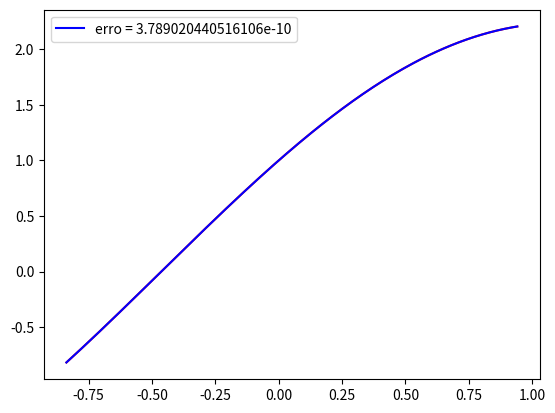

The script that saved this image:
'''
Sejam
f1(x)=1, f2(x)=x1, f3(x)=x2, f4(x)=x3, f5(x)=x4, f6(x)=x5
Encontre os coeficientes da combinação linear

f(x)≃a1f1(x)+a2f2(x)+a3f3(x)+a4f4(x)+a5f5(x)+a6f6(x)

que melhor se aproxima da função f(x)=2sin(x)+cos(x) no intervalo [−0.838,0.946].
Para o cálculo das integrais use a regra dos Trapézios com n=128. subintervalos.

'''
import numpy as np
import matplotlib.pyplot as plt

a, b = -0.838, 0.946

def f(x):
    return 2*np.sin(x) + np.cos(x)

num = 6
fs = [f'x**{i}' for i in range(num)]

def simpson(f, a, b, intvals):
    h = (b - a) / intvals
    xs = [a + i * h for i in range(intvals + 1)]
    last = len(xs) - 1
    soma = f(xs[0]) + f(xs[last])
    soma += 2 * sum([f(xs[i]) for i in range(2, last, 2)])
    soma += 4 * sum([f(xs[i]) for i in range(1, last, 2)])
    return (h / 3) * soma

class BestFunc:
    # usa a regra de simpson para resolver as integrais no sistema

    def __init__(self, f, a, b):
        self.f = f
        self.a = a
        self.b = b

    def coeffs(self, functions, intvals=100):
        A = {} # a_ij = int_a^bfi*fjdx
        n = len(functions)
        for i in range(n):
            A[i] = {}
            for j in range(n):
                if i <= j:
                    def f_ij(x):
                        return eval(functions[i]) * eval(functions[j])
                    A[i][j] = simpson(f_ij, a, b, intvals)
                else:
                    A[i][j] = A[j][i]
        A = [[v for _, v in value.items()] for _, value in A.items()]

        B = []
        for i in range(n):
            def func(x):
                return f(x) * eval(functions[i])
            val = simpson(func, a, b, intvals)# int_a^b(f*fi)dx
            B.append(val)
        coeffs = np.linalg.solve(A, B)
        return coeffs

obj = BestFunc(f, a, b)

coeffs = obj.coeffs(fs, 128)

def s(x):
    if x < 0:
        return f'{x}'
    return f'+{abs(x)}'

combina = ''.join([f'{s(ci)}*{fi}' for ci, fi in zip(coeffs, fs)])
def g(x):
    return eval(combina)

print(combina)

def erro(x):
    return (f(x) - g(x)) ** 2

err = simpson(erro, a, b, 128)

t = np.arange(a, b, 0.01)
ft = [f(x) for x in t]
gt = [g(x) for x in t]
plt.plot(t, ft, 'r')
plt.plot(t, gt, color='blue', label=f'erro = {err}')
plt.legend()
plt.show()

